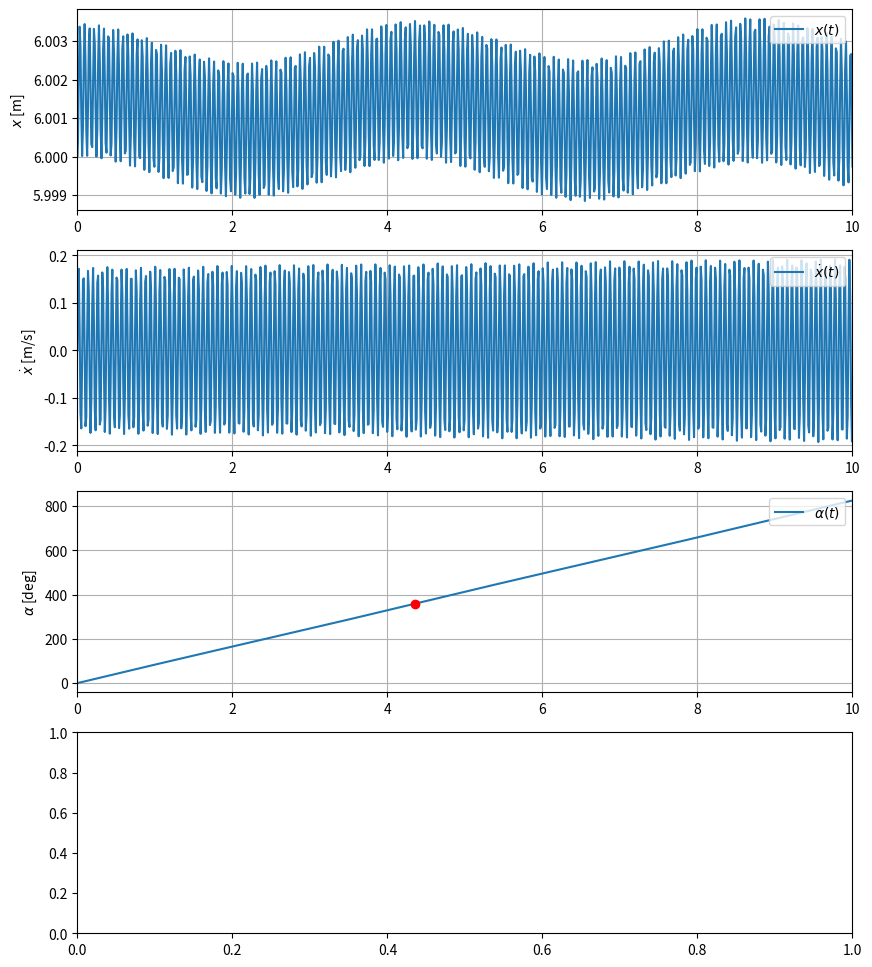

The script that saved this image: (Note: this script raises an exception after producing the figure.)
"""
Carousel Simulation Module
===========================

This module provides a simulation of a carousel, focusing on the
dynamics of the gondola.

It includes functionalities to simulate the motion of a carousel
gondola, analyze its displacement, and find the optimal spring
stiffness for the gondola suspension to meet specific displacement
criteria. The simulation considers various parameters such as
gravity, tilt angle, carousel radius, gondola mass, rotation speed,
and gondola dimensions.

Examples
--------
>>> from carousel_simulation import CarouselSimulation, CarouselParameters
>>> simulator = CarouselSimulation(CarouselParameters())
>>> search_config = {
...     "start_n_per_m": 0,
...     "step_size_n_per_m": 100_000,
...     "num_results": 1,
...     "show_results": True,
... }
>>> results = simulator.find_optimal_spring_stiffness(search_config)
>>> for result in results:
...     print(result.spring_stiffness_in_n_per_m)
"""

import logging
import math
from dataclasses import dataclass
from typing import Any, Dict, List, NamedTuple, Tuple, Union

import matplotlib.pyplot as plt
import numpy as np
from scipy.integrate import solve_ivp  # type: ignore

logging.basicConfig(
    level=logging.INFO,
    format=(
        "[%(asctime)s.%(msecs)03d][%(levelname)s]"
        "[%(filename)s:%(lineno)d - %(funcName)s()]: %(message)s"
    ),
    datefmt="%d-%m-%Y %H:%M:%S",
)


@dataclass
class CarouselParameters:
    """
    Dataclass to hold the parameters for the carousel simulation.

    Attributes
    ----------
    gravity: float
        The gravitational acceleration (default is 9.81 m/s^2).
    tilt_angle_in_degrees: float
        The tilt angle of the carousel in degrees (default is 30
        degrees).
    carousel_radius_in_m: float
        The radius of the carousel in meters (default is 6 m).
    gondola_mass_in_kg: float
        The mass of the gondola in kilograms (default is 300 kg).
    carousel_rotation_speed_in_rps: float
        The rotation speed of the carousel in revolutions per second
        (default is 0.2333 rps).
    gondola_width_in_m: float
        The width of the gondola in meters (default is 1.5 m).
    gondola_height_in_m: float
        The height of the gondola in meters (default is 1.5 m).
    """

    gravity: float = 9.81
    tilt_angle_in_degrees: float = 30
    carousel_radius_in_m: float = 6
    gondola_mass_in_kg: float = 300
    carousel_rotation_speed_in_rps: float = 0.2333
    gondola_width_in_m: float = 1.5
    gondola_height_in_m: float = 1.5


class DisplacementAnalysisResult(NamedTuple):
    """
    A NamedTuple to store the results of the displacement analysis.

    Attributes
    ----------
    global_minima: Union[float, None]
        The global minimum displacement of the gondola, if available.
    global_maxima: Union[float, None]
        The global maximum displacement of the gondola, if available.
    displacement_in_m: Union[float, None]
        The total displacement (difference between global maxima and
        minima) of the gondola, if available.
    criteria_was_met: bool
        A boolean indicating whether the displacement criteria were met.
    """

    global_minima: Union[float, None]
    global_maxima: Union[float, None]
    displacement_in_m: Union[float, None]
    criteria_was_met: bool


class SimulationResult(NamedTuple):
    """
    A NamedTuple to store the results of a single simulation run.

    Attributes
    ----------
    spring_stiffness_in_n_per_m: float
        The spring stiffness used in the simulation.
    global_maxima_in_m: Union[float, None]
        The global maximum displacement observed in the simulation, if
        available.
    global_minima_in_m: Union[float, None]
        The global minimum displacement observed in the simulation, if
        available.
    displacement_in_m: Union[float, None]
        The total displacement (difference between global maxima and
        minima) observed, if available.
    simulation_data: Tuple
        The raw data from the simulation.
    """

    spring_stiffness_in_n_per_m: float
    global_maxima_in_m: Union[float, None]
    global_minima_in_m: Union[float, None]
    displacement_in_m: Union[float, None]
    simulation_data: Tuple


class CarouselSimulation:
    """
    A class to simulate the dynamics of a carousel gondola.

    This class provides methods to simulate the motion of a carousel
    gondola, analyze its displacement, and find the optimal spring
    stiffness for the gondola suspension to meet specific
    displacement criteria.

    Attributes
    ----------
    params: CarouselParameters
        The parameters for the carousel simulation.
    simulation_time_in_s: float
        The total time for the simulation in seconds.
    max_radial_displacement_in_m: float
        The maximum allowed radial displacement for the gondola.
    tilt_angle_in_rad: float
        The tilt angle of the carousel in radians.
    spring_stiffness_in_n_per_m: float
        The spring stiffness of the gondola suspension.
    initial_conditions: List[float]
        The initial conditions for the simulation.

    Methods
    -------
    run_simulation() -> Tuple[np.ndarray, np.ndarray, np.ndarray,
    np.ndarray, np.ndarray]:
        Run the simulation and return the time and state arrays.
    plot_results(simulation_data: Tuple) -> None:
        Plot the simulation results.
    find_optimal_spring_stiffness(search_config: Dict[str, Any]) ->
    List[SimulationResult]:
        Find and return the optimal spring stiffness based on the given
        search configuration.
    """

    def __init__(
        self,
        params: Union[CarouselParameters, None] = None,
        simulation_time_in_s: float = 10,
        max_radial_displacement_in_m: float = 0.005,
    ) -> None:
        """
        Initialize the CarouselSimulation object.

        Parameters
        ----------
        params: Union[CarouselParameters, None]
            The parameters for the carousel simulation. If None, default
            parameters are used.
        simulation_time_in_s: float
            The total time for the simulation in seconds.
        max_radial_displacement_in_m: float
            The maximum allowed radial displacement for the gondola.
        """
        self.params = params if params else CarouselParameters()
        self.simulation_time_in_s = simulation_time_in_s
        self.max_radial_displacement_in_m = max_radial_displacement_in_m
        self.tilt_angle_in_rad = math.radians(
            self.params.tilt_angle_in_degrees
        )
        self.spring_stiffness_in_n_per_m: float = 0

        self.initial_conditions: List[float] = [
            self.params.carousel_radius_in_m,
            0,
            0,
            2 * np.pi * self.params.carousel_rotation_speed_in_rps,
        ]

    def _calculate_dvelocity_dt(
        self,
        position_in_m: float,
        angular_velocity_in_rads: float,
        angle_in_rad: float,
    ) -> float:
        """
        Calculate the rate of change of velocity.

        Parameters
        ----------
        position_in_m: float
            The current position of the gondola.
        angular_velocity_in_rads: float
            The current angular velocity of the gondola.
        angle_in_rad: float
            The current angle of the carousel.

        Returns
        -------
        float
            The calculated rate of change of velocity.
        """
        return (
            position_in_m * (angular_velocity_in_rads**2)
            + self.params.gravity
            * np.sin(self.tilt_angle_in_rad)
            * np.cos(angle_in_rad)
            + (
                (
                    self.spring_stiffness_in_n_per_m
                    / self.params.gondola_mass_in_kg
                )
                * (self.params.carousel_radius_in_m - position_in_m)
            )
        )

    def _calculate_dangular_velocity_dt(
        self,
        position_in_m: float,
        velocity_in_ms: float,
        angle_in_rad: float,
        angular_velocity_in_rads: float,
    ) -> float:
        """
        Calculate the rate of change of angular velocity.

        Parameters
        ----------
        position_in_m: float
            The current position of the gondola.
        velocity_in_ms: float
            The current velocity of the gondola.
        angle_in_rad: float
            The current angle of the carousel.
        angular_velocity_in_rads: float
            The current angular velocity of the gondola.

        Returns
        -------
        float
            The calculated rate of change of angular velocity.
        """
        numerator: float = -(
            2 * angular_velocity_in_rads * velocity_in_ms * position_in_m
            + self.params.gravity
            * np.sin(self.tilt_angle_in_rad)
            * np.sin(angle_in_rad)
            * position_in_m
        )
        denominator: float = (
            position_in_m**2
            + (5 / 3)
            * (
                self.params.gondola_width_in_m**2
                + self.params.gondola_height_in_m**2
            )
            + 20 * self.params.carousel_radius_in_m**2
        )
        return numerator / denominator

    def system_dynamics(self, _: float, state: List[float]) -> List[float]:
        """
        Define the system dynamics for the carousel gondola.

        Parameters
        ----------
        _: float
            The current time (not used in the calculation but required
            by solve_ivp).
        state: List[float]
            The current state of the system, containing position,
            velocity, angle, and angular velocity.

        Returns
        -------
        List[float]
            The derivatives of the state variables [dposition_dt,
            dvelocity_dt, dangle_dt, dangular_velocity_dt].
        """
        (
            position_in_m,
            velocity_in_ms,
            angle_in_rad,
            angular_velocity_in_rads,
        ) = state

        dposition_dt: float = velocity_in_ms
        dvelocity_dt: float = self._calculate_dvelocity_dt(
            position_in_m, angular_velocity_in_rads, angle_in_rad
        )

        dangle_dt: float = angular_velocity_in_rads
        dangular_velocity_dt: float = self._calculate_dangular_velocity_dt(
            position_in_m, velocity_in_ms, angle_in_rad, angular_velocity_in_rads
        )

        return [dposition_dt, dvelocity_dt, dangle_dt, dangular_velocity_dt]

    def run_simulation(
        self,
    ) -> Tuple[np.ndarray, np.ndarray, np.ndarray, np.ndarray, np.ndarray]:
        """
        Run the simulation using the defined system dynamics.

        Returns
        -------
        Tuple[np.ndarray, np.ndarray, np.ndarray, np.ndarray, np.ndarray]
            A tuple containing the time array and the state variable
            arrays (position, velocity, angle, and angular velocity).
        """
        time_span_in_s: List[float] = [0, self.simulation_time_in_s]
        solution = solve_ivp(
            self.system_dynamics,
            time_span_in_s,
            self.initial_conditions,
            method="RK45",
            rtol=1e-3,
            atol=1e-6,
        )

        time_array_in_s: np.ndarray = solution.t
        (
            position_in_m,
            velocity_in_ms,
            angle_in_rad,
            angular_velocity_in_rads,
        ) = solution.y
        return (
            time_array_in_s,
            position_in_m,
            velocity_in_ms,
            angle_in_rad,
            angular_velocity_in_rads,
        )

    def _plot_single_result(
        self,
        axes: Any,
        time_array_in_s: np.ndarray,
        data: np.ndarray,
        ylabel: str,
        label: str,
    ) -> None:
        """
        Plot a single set of results on the given axes.

        Parameters
        ----------
        axes: Any
            The matplotlib axes on which to plot.
        time_array_in_s: np.ndarray
            The array of time values.
        data: np.ndarray
            The data to plot.
        ylabel: str
            The label for the y-axis.
        label: str
            The label for the data series.
        """
        axes.plot(time_array_in_s, data, label=label)
        axes.set_ylabel(ylabel)
        axes.legend(loc="upper right")
        axes.grid()
        axes.set_xlim(min(time_array_in_s), max(time_array_in_s))

    def _plot_angle_results(
        self, axes: Any, time_array_in_s: np.ndarray, angle_in_degrees: np.ndarray
    ) -> None:
        """
        Plot the angle results, highlighting full rotations.

        Parameters
        ----------
        axes: Any
            The matplotlib axes on which to plot.
        time_array_in_s: np.ndarray
            The array of time values.
        angle_in_degrees: np.ndarray
            The array of angle values in degrees.
        """
        self._plot_single_result(
            axes,
            time_array_in_s,
            angle_in_degrees,
            r"$\alpha$ [deg]",
            r"$\alpha(t)$",
        )

        for i in range(1, int(max(angle_in_degrees) / 360) + 1):
            indices = np.where(np.isclose(
                angle_in_degrees, 360 * i, atol=1))[0]
            if len(indices) > 0:
                axes.plot(
                    time_array_in_s[indices[0]
                                    ], angle_in_degrees[indices[0]], "ro"
                )
                for axis in axes:
                    axis.axvline(
                        x=time_array_in_s[indices[0]],
                        color="r",
                        linestyle="--",
                        linewidth=1,
                    )

        y_ticks: np.ndarray = np.arange(0, max(angle_in_degrees) + 360, 360)
        axes.set_yticks(y_ticks)
        axes.set_yticklabels([f"{int(y)}" for y in y_ticks])

    def plot_results(self, simulation_data: Tuple) -> None:
        """
        Plot the simulation results for position, velocity, angle, and
        angular velocity.

        Parameters
        ----------
        simulation_data: Tuple
            The simulation data returned by `run_simulation`.
        """
        (
            time_array_in_s,
            position_in_m,
            velocity_in_ms,
            angle_in_rad,
            angular_velocity_in_rads,
        ) = simulation_data
        fig, axes = plt.subplots(4, 1, figsize=(10, 12))

        self._plot_single_result(
            axes[0], time_array_in_s, position_in_m, r"$x$ [m]", r"$x(t)$"
        )
        self._plot_single_result(
            axes[1],
            time_array_in_s,
            velocity_in_ms,
            r"$\dot{x}$ [m/s]",
            r"$\dot{x}(t)$",
        )

        angle_in_degrees: np.ndarray = np.degrees(angle_in_rad)
        self._plot_angle_results(axes[2], time_array_in_s, angle_in_degrees)

        angular_velocity_in_degs: np.ndarray = np.degrees(
            angular_velocity_in_rads)
        self._plot_single_result(
            axes[3],
            time_array_in_s,
            angular_velocity_in_degs,
            r"$\dot{\alpha}$ [deg/s]",
            r"$\dot{\alpha}(t)$",
        )

        plt.tight_layout(rect=(0, 0.03, 1, 0.95))
        fig.text(0.5, 0.01, "Time (t)", ha="center", fontsize=12)
        fig.suptitle(
            f"Spring Stiffness={self.spring_stiffness_in_n_per_m} N/m",
            fontsize=16,
        )
        plt.show()

    @staticmethod
    def get_local_extremes(
        data_series: np.ndarray
    ) -> Tuple[List[float], List[float]]:
        """
        Identify and return the local minima and maxima in a data series.

        Parameters
        ----------
        data_series: np.ndarray
            The data series to analyze.

        Returns
        -------
        Tuple[List[float], List[float]]
            A tuple containing lists of local minima and local maxima.
        """
        local_maxima: List[float] = []
        local_minima: List[float] = []

        for i, element in enumerate(data_series):
            if i == 0 or i == len(data_series) - 1:
                continue
            is_maxima: bool = (
                data_series[i] > data_series[i - 1]
                and data_series[i] > data_series[i + 1]
            )
            is_minima: bool = (
                data_series[i] < data_series[i - 1]
                and data_series[i] < data_series[i + 1]
            )
            if is_maxima:
                local_maxima.append(element)
            if is_minima:
                local_minima.append(element)

        return local_minima, local_maxima

    @staticmethod
    def get_global_extremes(
        local_minima: List[float], local_maxima: List[float]
    ) -> Tuple[Union[float, None], Union[float, None], Union[float, None]]:
        """
        Determine the global minima, maxima, and their difference from
        lists of local extremes.

        Parameters
        ----------
        local_minima: List[float]
            The list of local minima.
        local_maxima: List[float]
            The list of local maxima.

        Returns
        -------
        Tuple[Union[float, None], Union[float, None], Union[float, None]]
            A tuple containing the global minima, global maxima, and
            their difference.
            Returns (None, None, None) if the input lists are empty.
        """
        try:
            global_minima: float = round(min(local_minima), 5)
            global_maxima: float = round(max(local_maxima), 5)
            difference: float = round(global_maxima - global_minima, 5)
            return global_minima, global_maxima, difference

        except ValueError:
            return None, None, None

    def analyze_displacement(
        self, position_data: np.ndarray
    ) -> DisplacementAnalysisResult:
        """
        Analyze the displacement of the gondola from the position data.

        Parameters
        ----------
        position_data: np.ndarray
            The array of position data from the simulation.

        Returns
        -------
        DisplacementAnalysisResult
            The result of the displacement analysis, including global
            extremes and whether the criteria were met.
        """
        local_minima, local_maxima = self.get_local_extremes(position_data)
        extremes: Tuple[
            Union[float, None], Union[float, None], Union[float, None]
        ] = self.get_global_extremes(local_minima, local_maxima)
        global_minima, global_maxima, displacement_in_m = extremes

        criteria_was_met: bool = False
        if (
            displacement_in_m is not None
            and displacement_in_m <= self.max_radial_displacement_in_m
        ):
            criteria_was_met = True

        return DisplacementAnalysisResult(
            global_minima=global_minima,
            global_maxima=global_maxima,
            displacement_in_m=displacement_in_m,
            criteria_was_met=criteria_was_met,
        )

    def print_simulation_result(
        self, analysis_result: DisplacementAnalysisResult
    ) -> None:
        """
        Print the simulation results, highlighting whether the
        displacement criteria were met.

        Parameters
        ----------
        analysis_result: DisplacementAnalysisResult
            The result of the displacement analysis.
        """
        global_minima: Union[float, None] = analysis_result.global_minima
        global_maxima: Union[float, None] = analysis_result.global_maxima
        displacement_in_m: Union[float,
                                 None] = analysis_result.displacement_in_m
        criteria_was_met: bool = analysis_result.criteria_was_met

        if displacement_in_m is not None:
            message: str = (
                f"[Spring Stiffness: {self.spring_stiffness_in_n_per_m:<8} N/m] "
                f"Global maxima: {global_maxima:<8} m | "
                f"Global minima: {global_minima:<8} m | "
                f"Displacement: {displacement_in_m:<8} m"
            )
            color: str = "green" if criteria_was_met else "red"
            print(
                "\033[32m" + message + "\033[0m"
                if color == "green"
                else "\033[31m" + message + "\033[0m"
            )

    def process_stiffness_result(
        self,
        simulation_data: Tuple,
        analysis_result: DisplacementAnalysisResult,
        show_results: bool,
    ) -> Union[SimulationResult, None]:
        """
        Process the results of a simulation run for a given spring
        stiffness.

        Parameters
        ----------
        simulation_data: Tuple
            The raw data from the simulation.
        analysis_result: DisplacementAnalysisResult
            The result of analyzing the displacement from the simulation
            data.
        show_results: bool
            Whether to display the results graphically.

        Returns
        -------
        Union[SimulationResult, None]
            The simulation result if the displacement criteria were met,
            otherwise None.
        """
        if not analysis_result.criteria_was_met:
            return None

        result: SimulationResult = SimulationResult(
            spring_stiffness_in_n_per_m=self.spring_stiffness_in_n_per_m,
            global_maxima_in_m=analysis_result.global_maxima,
            global_minima_in_m=analysis_result.global_minima,
            displacement_in_m=analysis_result.displacement_in_m,
            simulation_data=simulation_data,
        )

        if show_results:
            self.plot_results(simulation_data)

        return result

    def _run_single_simulation(
        self, stiffness_value_in_n_per_m: float, show_results: bool
    ) -> Union[SimulationResult, None]:
        """
        Run a single simulation with a specified spring stiffness.

        Parameters
        ----------
        stiffness_value_in_n_per_m: float
            The spring stiffness to use for the simulation.
        show_results: bool
            Whether to display the results graphically.

        Returns
        -------
        Union[SimulationResult, None]
            The simulation result if the displacement criteria were met,
            otherwise None.

        Raises
        ------
        ValueError
            If the numerical integration fails due to issues like
            stiffness.
        RuntimeError
            If any other runtime error occurs during the simulation.
        """
        self.spring_stiffness_in_n_per_m = stiffness_value_in_n_per_m

        try:
            simulation_data: Tuple = self.run_simulation()
            _, position_data, _, _, _ = simulation_data

            analysis_result: DisplacementAnalysisResult = (
                self.analyze_displacement(position_data)
            )

            self.print_simulation_result(analysis_result)

            return self.process_stiffness_result(
                simulation_data,
                analysis_result,
                show_results,
            )

        except ValueError as error:
            error_message: str = (
                f"[Spring Stiffness: {self.spring_stiffness_in_n_per_m:<8} N/m] "
                f"Value Error: {error}"
            )
            print("\033[31m" + error_message + "\033[0m")
            return None

        except RuntimeError as error:
            error_message: str = (
                f"[Spring Stiffness: {self.spring_stiffness_in_n_per_m:<8} N/m] "
                f"Runtime Error: {error}"
            )
            print("\033[31m" + error_message + "\033[0m")
            return None

    def find_optimal_spring_stiffness(
        self, search_config: Dict[str, Any]
    ) -> List[SimulationResult]:
        """
        Iteratively search for the optimal spring stiffness that meets
        the displacement criteria.

        Parameters
        ----------
        search_config: Dict[str, Any]
            Configuration for the search, including start value, step
            size, number of results, and whether to show results.

        Returns
        -------
        List[SimulationResult]
            A list of SimulationResult objects that meet the
            displacement criteria, with the length of the list
            determined by 'num_results' in search_config.
        """
        start_in_n_per_m: float = search_config.get("start_n_per_m", 0)
        step_size_in_n_per_m: float = search_config.get(
            "step_size_n_per_m", 100_000
        )
        number_of_results: int = search_config.get("num_results", 1)
        show_results: bool = search_config.get("show_results", True)

        consecutive_valid_results_count: int = 0
        results: List[SimulationResult] = []
        max_stiffness: float = 999_999_999_999

        for stiffness in np.arange(
            start_in_n_per_m, max_stiffness, step_size_in_n_per_m
        ):
            result: Union[SimulationResult, None] = self._run_single_simulation(
                stiffness, show_results
            )

            if result:
                results.append(result)
                consecutive_valid_results_count += 1
                if consecutive_valid_results_count >= number_of_results:
                    break
            else:
                consecutive_valid_results_count = 0

        return results


def run_simulation_and_find_optimal_stiffness(
    simulator: CarouselSimulation, search_config: Dict[str, Any]
) -> List[SimulationResult]:
    """
    Run the simulation and find the optimal spring stiffness.

    Parameters
    ----------
    simulator : CarouselSimulation
        The CarouselSimulation instance to use.
    search_config : Dict[str, Any]
        Configuration for the search, including start value, step size,
        number of results, and whether to show results.

    Returns
    -------
    List[SimulationResult]
        A list of SimulationResult objects that meet the displacement
        criteria.
    """
    return simulator.find_optimal_spring_stiffness(search_config)


def main() -> Union[List[SimulationResult], None]:
    """
    Execute the main functionality of the script.

    This function initializes a CarouselSimulation, runs the simulation
    to find the optimal spring stiffness based on the provided search
    configuration, and returns the results.

    Returns
    -------
    Union[List[SimulationResult], None]
        A list of SimulationResult objects if successful, None
        otherwise.
    """
    simulator: CarouselSimulation = CarouselSimulation()

    results: List[SimulationResult] = run_simulation_and_find_optimal_stiffness(
        simulator,
        {
            "start_n_per_m": 0,
            "step_size_n_per_m": 100_000,
            "num_results": 1,
            "show_results": True,
        },
    )
    return results


if __name__ == "__main__":
    main()
